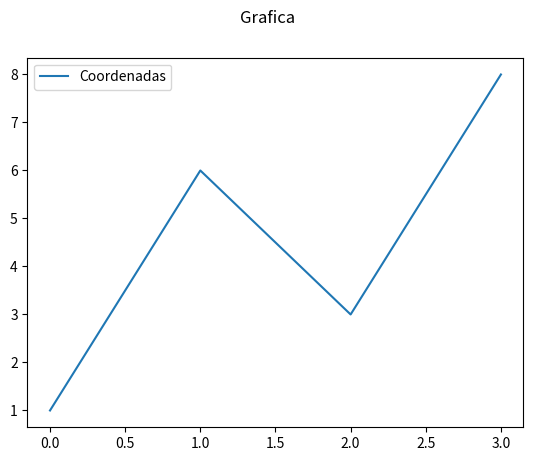

The script that saved this image:

import pandas as pd
import matplotlib.pyplot as plt

DF = pd.DataFrame({

	'Coordenadas': [1, 6, 3, 8]
})

DF.plot()

plt.suptitle("Grafica")
plt.show()